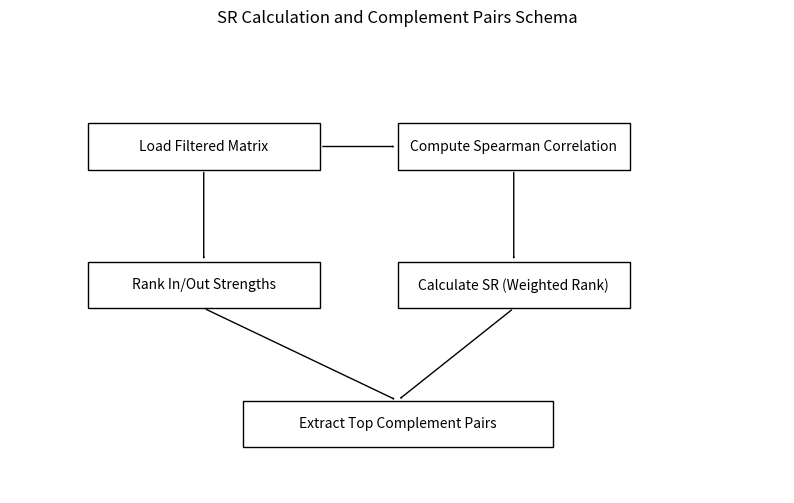

Source code (Python):
import matplotlib.pyplot as plt
from matplotlib.patches import Rectangle, FancyArrowPatch

# Code to generate English schema
fig, ax = plt.subplots(figsize=(10, 6))
ax.axis('off')

# Boxes
ax.add_patch(Rectangle((0.1, 0.7), 0.3, 0.1, fill=False))
ax.text(0.25, 0.75, 'Load Filtered Matrix', ha='center', va='center')

ax.add_patch(Rectangle((0.5, 0.7), 0.3, 0.1, fill=False))
ax.text(0.65, 0.75, 'Compute Spearman Correlation', ha='center', va='center')

ax.add_patch(Rectangle((0.1, 0.4), 0.3, 0.1, fill=False))
ax.text(0.25, 0.45, 'Rank In/Out Strengths', ha='center', va='center')

ax.add_patch(Rectangle((0.5, 0.4), 0.3, 0.1, fill=False))
ax.text(0.65, 0.45, 'Calculate SR (Weighted Rank)', ha='center', va='center')

ax.add_patch(Rectangle((0.3, 0.1), 0.4, 0.1, fill=False))
ax.text(0.5, 0.15, 'Extract Top Complement Pairs', ha='center', va='center')

# Arrows
ax.add_patch(FancyArrowPatch((0.4, 0.75), (0.5, 0.75), arrowstyle='->'))
ax.add_patch(FancyArrowPatch((0.25, 0.7), (0.25, 0.5), arrowstyle='->'))
ax.add_patch(FancyArrowPatch((0.65, 0.7), (0.65, 0.5), arrowstyle='->'))
ax.add_patch(FancyArrowPatch((0.25, 0.4), (0.5, 0.2), arrowstyle='->'))
ax.add_patch(FancyArrowPatch((0.65, 0.4), (0.5, 0.2), arrowstyle='->'))

plt.title('SR Calculation and Complement Pairs Schema')
plt.savefig('sr_calc_schema.png')
plt.close()
# Explanation: This code generates a simple schema. If you want to be more realistic, use 2014 data in create_sector_complements.py.
